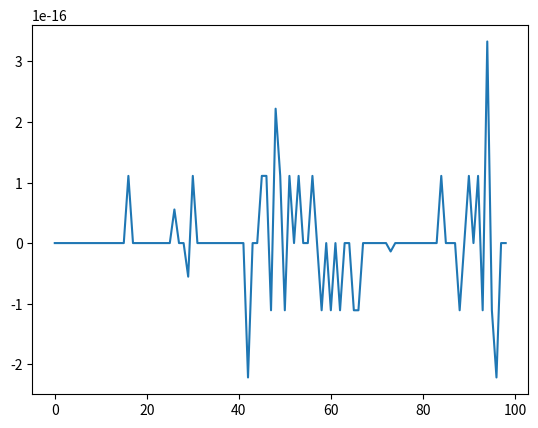

Write the Python code that produced this figure.
#!/usr/bin/env python3
# -*- coding: utf-8 -*-

"""
FELPY

[redacted]
__credits__ = ["Trey Guest"]
__license__ = "EuXFEL"
__version__ = "1.0.0"
[redacted]
[redacted]
__status__ = "Developement"
"""


import numpy as np    

def lu_decomp3(a):
    """
    c,d,e = lu_decomp3(a).
    LU decomposition of tridiagonal matrix a = [c\d\e]. On output
    {c},{d} and {e} are the diagonals of the decomposed matrix a.
    """
    n = np.diagonal(a).size
    assert(np.all(a.shape ==(n,n))) # check if square matrix

    d = np.copy(np.diagonal(a)) # without copy (assignment destination is read-only) error is raised 
    e = np.copy(np.diagonal(a, 1))
    c = np.copy(np.diagonal(a, -1)) 

    for k in range(1,n):
        lam = c[k-1]/d[k-1]
        d[k] = d[k] - lam*e[k-1]
        c[k-1] = lam
    return c,d,e

def lu_solve3(c,d,e,b):
    """
    x = lu_solve(c,d,e,b).
    Solves [c\d\e]{x} = {b}, where {c}, {d} and {e} are the
    vectors returned from lu_decomp3.
    """
    n = len(d)
    y = np.zeros_like(b)

    y[0] = b[0]
    for k in range(1,n): 
        y[k] = b[k] - c[k-1]*y[k-1]

    x = np.zeros_like(b)
    x[n-1] = y[n-1]/d[n-1] # there is no x[n] out of range
    for k in range(n-2,-1,-1):
        x[k] = (y[k] - e[k]*x[k+1])/d[k]
    return x

from scipy.sparse import diags
def create_tridiagonal(size = 4):
    diag = np.random.randn(size)*100
    diag_pos1 = np.random.randn(size-1)*10
    diag_neg1 = np.random.randn(size-1)*10

    a = diags([diag_neg1, diag, diag_pos1], offsets=[-1, 0, 1],shape=(size,size)).todense()
    return a

# =============================================================================
# a = create_tridiagonal(4)
# b = np.random.randn(4)*10
# 
# print('matrix a is\n = {} \n\n and vector b is \n {}'.format(a, b))
# 
# c, d, e = lu_decomp3(a)
# x = lu_solve3(c, d, e, b)
# 
# print("x from our function is {}".format(x))
# 
# print("check is answer correct ({})".format(np.allclose(np.dot(a, x), b)))
# 
# 
# =============================================================================
## Test Scipy
from scipy.linalg import solve_banded

def diagonal_form(a, upper = 1, lower= 1):
    """
    a is a numpy square matrix
    this function converts a square matrix to diagonal ordered form
    returned matrix in ab shape which can be used directly for scipy.linalg.solve_banded
    """
    n = a.shape[1]
    assert(np.all(a.shape ==(n,n)))

    ab = np.zeros((2*n-1, n))

    for i in range(n):
        ab[i,(n-1)-i:] = np.diagonal(a,(n-1)-i)

    for i in range(n-1): 
        ab[(2*n-2)-i,:i+1] = np.diagonal(a,i-(n-1))


    mid_row_inx = int(ab.shape[0]/2)
    upper_rows = [mid_row_inx - i for i in range(1, upper+1)]
    upper_rows.reverse()
    upper_rows.append(mid_row_inx)
    lower_rows = [mid_row_inx + i for i in range(1, lower+1)]
    keep_rows = upper_rows+lower_rows
    ab = ab[keep_rows,:]


    return ab


def make_diags(diags):
    # Make a linear array for the whole matrix
    n = len(diags[0])
    a = np.zeros(n * n, dtype=diags[0].dtype)
    # Assign each diagonal to the right stride
    step = n + 1
    for i, diag in enumerate(diags):
        a[i:(n - i) * n:step] = diag
    # Reshape
    return a.reshape(n, n)
    

# =============================================================================
# ab = diagonal_form(a, upper=1, lower=1) # for tridiagonal matrix upper and lower = 1
# 
# x_sp = solve_banded((1,1), ab, b)
# print("is our answer the same as scipy answer ({})".format(np.allclose(x, x_sp)))
# =============================================================================


if __name__ == '__main__':

    a = make_diags([np.arange(1,100)*np.pi, np.arange(1,99)*np.pi])
    print("shape a", a.shape)
    
    ab = diagonal_form(a)
    print("shape ab", ab.shape)
    
    b = np.random.rand(99,1)
    b[8] = 0
    print("shape b", b.shape)
    
    x = solve_banded((1,1), ab, b)
    print(x.shape)
    
    rb = np.matmul(a,x) ## resulting b
    
    from matplotlib import pyplot as plt
    plt.plot(b-rb)